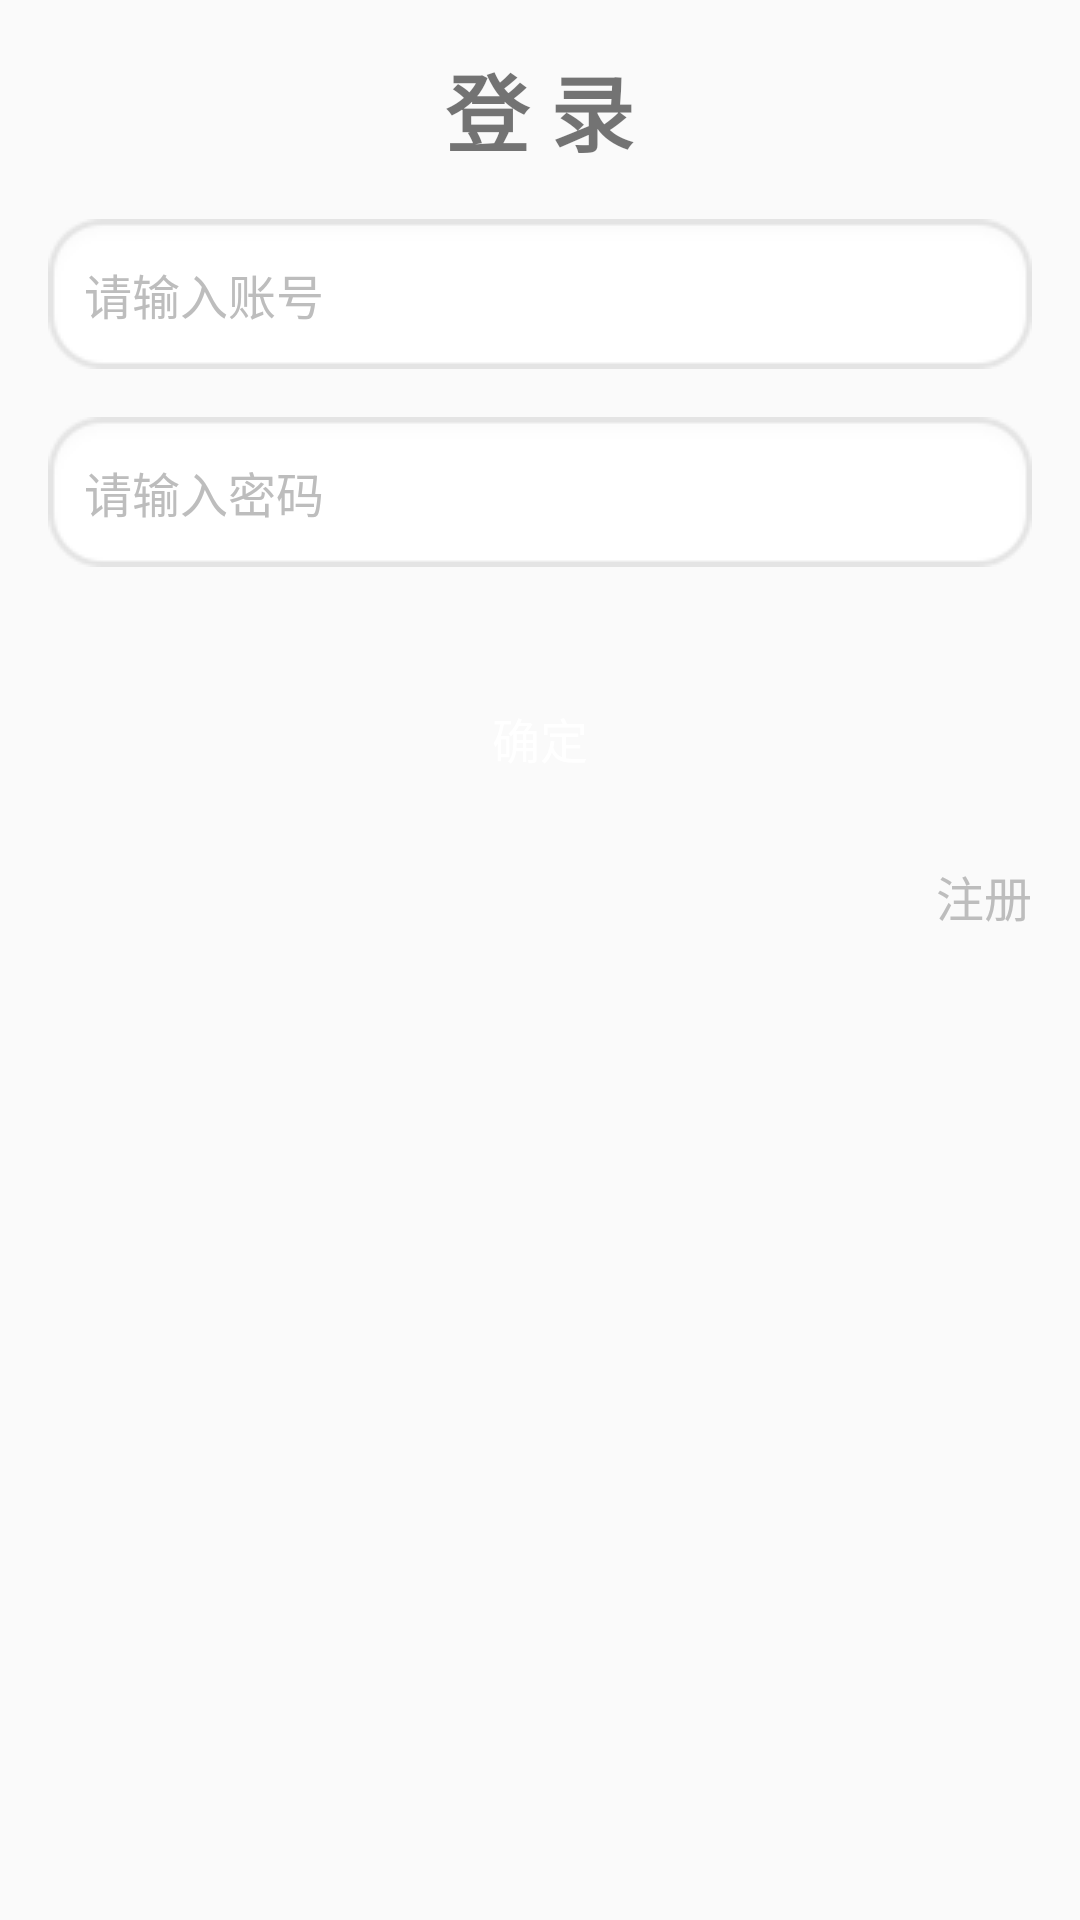

This screen was rendered from an Android layout file. Write that file and the resources it references.
<!-- AndroidManifest.xml: application theme AppTheme -->
<!-- res/layout/act_login.xml -->
<?xml version="1.0" encoding="utf-8"?>
<LinearLayout xmlns:android="http://schemas.android.com/apk/res/android"
    android:layout_width="match_parent"
    android:layout_height="match_parent"
    android:orientation="vertical">

    <TextView
        android:layout_width="wrap_content"
        android:layout_height="wrap_content"
        android:layout_gravity="center_horizontal"
        android:layout_marginTop="16dp"
        android:text="登 录"
        android:textSize="28sp"
        android:textStyle="bold" />

    <android.support.v7.widget.AppCompatEditText
        android:id="@+id/funId_login"
        android:layout_width="match_parent"
        android:layout_height="50dp"
        android:layout_gravity="center_vertical"
        android:layout_marginLeft="16dp"
        android:layout_marginRight="16dp"
        android:layout_marginTop="16dp"
        android:layout_toLeftOf="@+id/mtvSend"
        android:layout_toRightOf="@+id/btAt"
        android:background="@drawable/textfield_gray_light"
        android:hint="请输入账号"
        android:paddingLeft="12dp"
        android:textColor="@color/zd_black"
        android:textColorHint="@color/fzd_grey"
        android:textCursorDrawable="@null"
        android:textSize="16sp" />

    <android.support.v7.widget.AppCompatEditText
        android:id="@+id/password_login"
        android:layout_width="match_parent"
        android:layout_height="50dp"
        android:layout_centerVertical="true"
        android:layout_gravity="center_vertical"
        android:layout_marginLeft="16dp"
        android:layout_marginRight="16dp"
        android:layout_marginTop="16dp"
        android:background="@drawable/textfield_gray_light"
        android:hint="请输入密码"
        android:paddingLeft="12dp"
        android:textColor="@color/zd_black"
        android:textColorHint="@color/fzd_grey"
        android:textCursorDrawable="@null"
        android:textSize="16sp" />

    <Button
        android:id="@+id/login"
        android:layout_width="match_parent"
        android:layout_height="50dp"
        android:layout_marginLeft="48dp"
        android:layout_marginRight="48dp"
        android:layout_marginTop="32dp"
        android:background="@drawable/btn_common_green"
        android:text="确定"
        android:textColor="@color/white"
        android:textSize="16sp" />

    <TextView
        android:id="@+id/goto_register"
        android:layout_width="wrap_content"
        android:layout_height="wrap_content"
        android:layout_gravity="right"
        android:layout_marginRight="16dp"
        android:layout_marginTop="16dp"
        android:text="注册"
        android:textColor="@color/gray_four"
        android:textSize="16sp" />

</LinearLayout>
<!-- resources referenced by this layout -->
<resources>
  <color name="fzd_grey">#bdbdbd</color>
  <color name="gray_four">#bdbdbd</color>
  <color name="white">#ffffff</color>
  <color name="zd_black">#212121</color>
  <!-- drawable btn_common_green (drawable) -->
  <selector xmlns:android="http://schemas.android.com/apk/res/android">
  
      <item android:drawable="@drawable/button_green_clicked" android:state_pressed="true"></item>
      <item android:drawable="@drawable/button_blue_disable" android:state_enabled="false"></item>
      <item android:drawable="@drawable/button_green_normal" android:state_pressed="false"></item>
  
  </selector>
  <style name="AppTheme" parent="Theme.AppCompat.Light.NoActionBar">
          
      </style>
</resources>
